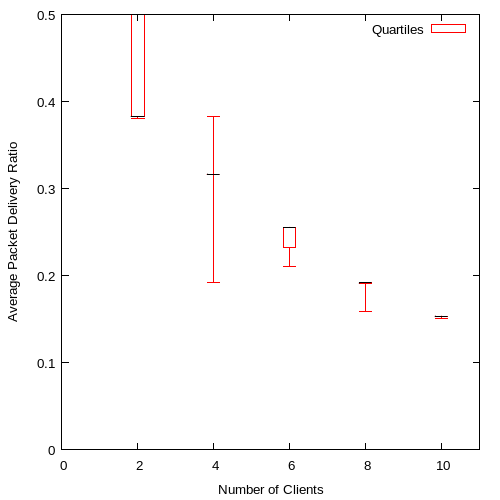

Data behind this chart, as committed beside it:
2, 0.380721, 0.382911, 0.382981, 0.5, 0.500000
4, 0.1914, 0.3162, 0.3164, 0.3165, 0.3829
6, 0.2109, 0.2319, 0.2552, 0.2553, 0.2553
8, 0.1582, 0.1913, 0.1914, 0.1914, 0.1914
10, 0.1512, 0.1531, 0.1531, 0.1531, 0.1532
